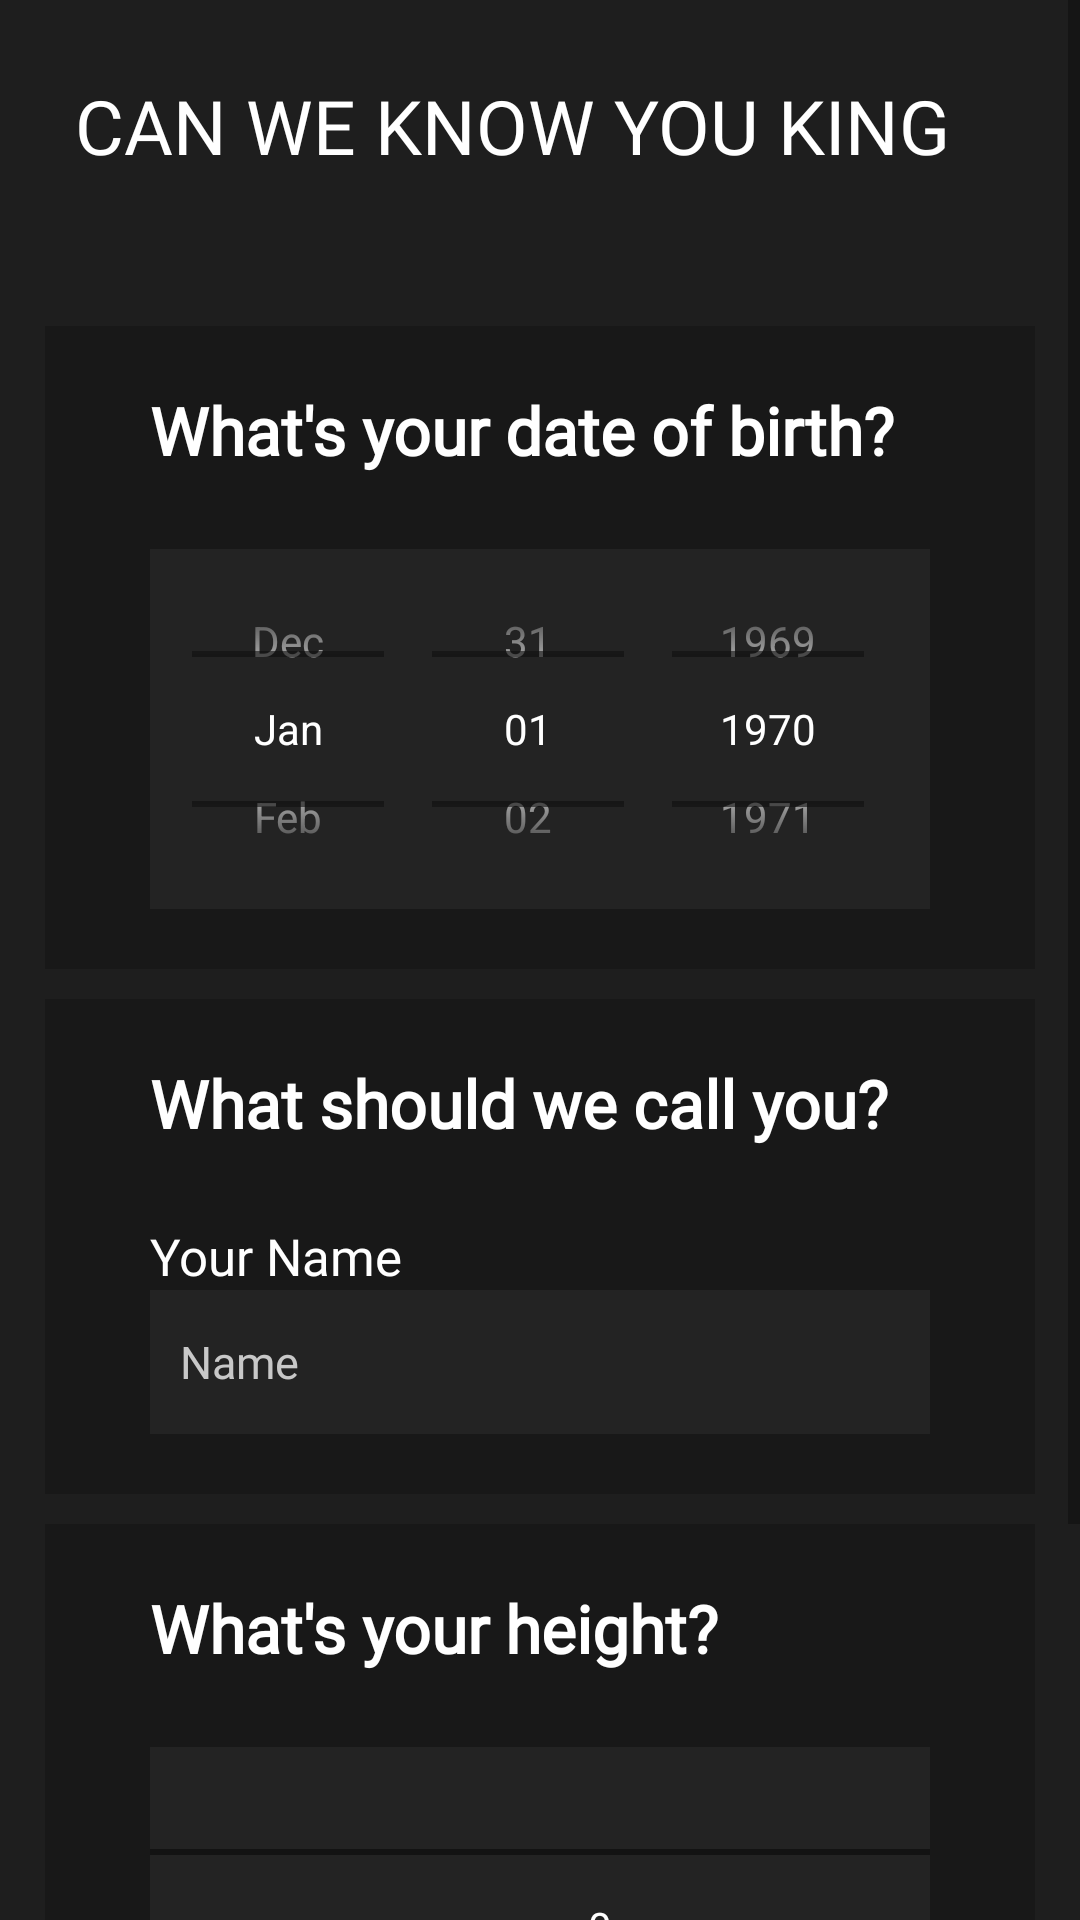

Here is an Android app screen rendered from its layout file. Give the layout XML and the strings, colors and styles it references.
<!-- AndroidManifest.xml: application theme Theme.Fithub -->
<!-- res/layout/activity_personnal_information.xml -->
<?xml version="1.0" encoding="utf-8"?>
<ScrollView
    xmlns:android="http://schemas.android.com/apk/res/android"
    xmlns:tools="http://schemas.android.com/tools"
    android:layout_width="match_parent"
    android:layout_height="match_parent"
    tools:context=".PersonnalInformationActivity"
    android:background="@color/noir_fonce">
<LinearLayout
    android:layout_width="match_parent"
    android:layout_height="wrap_content"
    android:orientation="vertical"
    android:padding="15sp">


    <TextView
        android:fontFamily="@font/ms_reference_sans_serif"
        android:layout_width="wrap_content"
        android:layout_height="wrap_content"
        android:padding="10sp"
        android:layout_marginBottom="40sp"
        android:gravity="center"
        android:text="@string/can_we_know_you_king"
        android:textColor="@color/white"
        android:textSize="25sp"
        tools:layout_editor_absoluteX="31dp"
        tools:layout_editor_absoluteY="240dp" />

    <LinearLayout
        android:layout_width="match_parent"
        android:layout_height="wrap_content"
        android:background="@color/background_for_layout"
        android:orientation="vertical"
        android:paddingHorizontal="35sp"
        android:paddingVertical="20sp"
        android:layout_marginBottom="10sp"
        >

        <TextView
            android:fontFamily="@font/ms_reference_sans_serif"
            android:layout_width="wrap_content"
            android:layout_height="wrap_content"
            android:text="@string/whats_your_date_of_birth"
            android:textColor="@color/white"
            android:textSize="22sp"
            android:textStyle="bold"
            tools:layout_editor_absoluteX="101dp"
            tools:layout_editor_absoluteY="165dp"
            android:layout_marginBottom="25sp"/>

        <DatePicker
            android:layout_width="match_parent"
            android:layout_height="120dp"
            android:datePickerMode="spinner"
            android:calendarViewShown="false"
            android:background="@color/faded_white"
            android:calendarTextColor="@color/white"

            android:id="@+id/datePicker"
            android:minDate="1/1/1950"
            android:maxDate="31/12/2009"
            />

    </LinearLayout>


    <LinearLayout
        android:layout_width="match_parent"
        android:layout_height="wrap_content"
        android:background="@color/background_for_layout"
        android:orientation="vertical"
        android:paddingHorizontal="35sp"
        android:paddingVertical="20sp"
        android:layout_marginBottom="10sp"
        >

        <TextView
            android:fontFamily="@font/ms_reference_sans_serif"
            android:layout_width="wrap_content"
            android:layout_height="wrap_content"
            android:text="@string/what_should_we_call_you"
            android:textColor="@color/white"
            android:textSize="22sp"
            android:textStyle="bold"
            tools:layout_editor_absoluteX="101dp"
            tools:layout_editor_absoluteY="165dp"
            android:layout_marginBottom="25sp"/>

        <TextView
            android:fontFamily="@font/ms_reference_sans_serif"
            android:layout_width="wrap_content"
            android:layout_height="wrap_content"
            android:text="@string/your_name"
            android:textSize="17sp"
            android:textColor="@color/white">

        </TextView>

        <EditText
            android:fontFamily="@font/ms_reference_sans_serif"
            android:id="@+id/nomEditText"
            android:layout_width="match_parent"
            android:layout_height="wrap_content"
            android:background="@color/faded_white"
            android:hint="@string/name"
            android:inputType="text"
            android:minHeight="48dp"
            android:padding="10sp"
            android:textColor="@color/white"
            android:textColorHint="@color/grey"
            android:textSize="15sp"
            android:autofillHints="">

        </EditText>

    </LinearLayout>

    <LinearLayout
        android:layout_width="match_parent"
        android:layout_height="wrap_content"
        android:background="@color/background_for_layout"
        android:orientation="vertical"
        android:paddingHorizontal="35sp"
        android:paddingVertical="20sp"
        android:layout_marginBottom="10sp"
        >

        <TextView
            android:fontFamily="@font/ms_reference_sans_serif"
            android:layout_width="wrap_content"
            android:layout_height="wrap_content"
            android:text="@string/whats_your_height"
            android:textColor="@color/white"
            android:textSize="22sp"
            android:textStyle="bold"
            tools:layout_editor_absoluteX="101dp"
            tools:layout_editor_absoluteY="165dp"
            android:layout_marginBottom="25sp"/>


        <NumberPicker
            android:layout_width="300dp"
            android:layout_height="120dp"
            android:background="@color/faded_white"
            android:id="@+id/heightPicker"
            android:scrollbarAlwaysDrawVerticalTrack="true"
            />

    </LinearLayout>

    <Button
        android:id="@+id/continuerButtonPersonnalInformation"
        android:layout_width="wrap_content"
        android:layout_height="wrap_content"
        android:layout_gravity="end"
        android:layout_marginTop="10sp"
        android:text="@string/continue1"
        android:fontFamily="@font/ms_reference_sans_serif"
        android:padding="15sp">
    </Button>

</LinearLayout>
</ScrollView>
<!-- resources referenced by this layout -->
<resources>
  <color name="background_for_layout">#33000000</color>
  <color name="faded_white">#0CFFFFFF</color>
  <color name="grey">#C8C8C8</color>
  <color name="noir_fonce">#1E1E1E</color>
  <color name="white">#FFFFFFFF</color>
  <string name="can_we_know_you_king">CAN WE KNOW YOU KING</string>
  <string name="continue1">CONTINUE</string>
  <string name="name">Name</string>
  <string name="what_should_we_call_you">What should we call you?</string>
  <string name="whats_your_date_of_birth">What\'s your date of birth?</string>
  <string name="whats_your_height">What\'s your height?</string>
  <string name="your_name">Your Name</string>
  <style name="Theme.Fithub" parent="Theme.MaterialComponents.DayNight.DarkActionBar">
          
          <item name="colorPrimary">@color/couleur3</item>
          <item name="colorPrimaryVariant">@color/couleur4</item>
          <item name="colorOnPrimary">@color/white</item>
          <item name="android:textColorPrimary">@color/white</item>
          
          <item name="colorSecondary">@color/couleur1</item>
          <item name="colorSecondaryVariant">@color/couleur2</item>
          <item name="colorOnSecondary">@color/black</item>
          
          <item name="android:statusBarColor" tools:targetApi="l">?attr/colorPrimary</item>
          
      </style>
  <color name="couleur3">#3700FD</color>
  <color name="couleur4">#A400FD</color>
  <color name="couleur1">#BBAACC</color>
  <color name="couleur2">#251E5A</color>
  <color name="black">#FF000000</color>
</resources>
